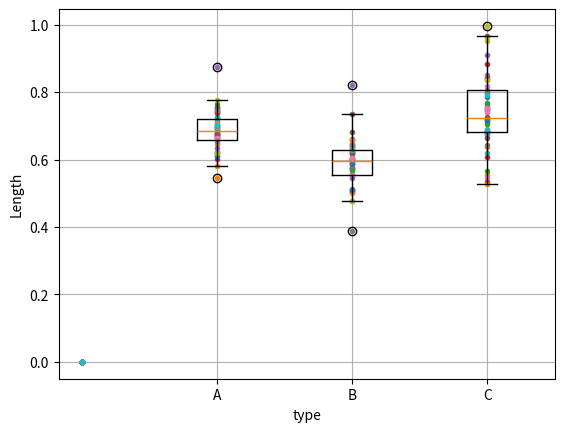

Python code for this plot:
#!/usr/bin/env python
import numpy as np
import matplotlib.pyplot as plt

fig = plt.figure()
ax = fig.add_subplot(111)

X1 = (0.741, 0.546, 0.765, 0.737, 0.875, 0.749, 0.701, 0.726, 0.705, 0.647, 0.700, 0.650, 0.622, 0.603, 0.752, 0.619, 0.691, 0.692, 0.776, 0.670, 0.713, 0.708, 0.620, 0.743, 0.680,
      0.662, 0.665, 0.655, 0.611, 0.690, 0.666, 0.580, 0.694, 0.676, 0.666, 0.755, 0.695, 0.698, 0.723, 0.724, 0.611, 0.672, 0.678, 0.677, 0.635, 0.675, 0.664, 0.747, 0.620, 0.701)
X2 = (0.661, 0.587, 0.506, 0.625, 0.821, 0.734, 0.594, 0.389, 0.599, 0.588, 0.587, 0.574, 0.477, 0.510, 0.645, 0.505, 0.602, 0.628, 0.658, 0.556, 0.576, 0.657, 0.552, 0.575, 0.616,
      0.619, 0.554, 0.514, 0.551, 0.641, 0.590, 0.502, 0.616, 0.604, 0.573, 0.681, 0.559, 0.638, 0.603, 0.634, 0.511, 0.633, 0.569, 0.622, 0.545, 0.602, 0.605, 0.643, 0.478, 0.629)
X3 = (0.675, 0.555, 0.567, 0.884, 0.911, 0.965, 0.545, 0.846, 0.996, 0.675, 0.749, 0.720, 0.767, 0.747, 0.852, 0.720, 0.806, 0.684, 0.959, 0.722, 0.784, 0.637, 0.686, 0.839, 0.753,
      0.663, 0.740, 0.835, 0.716, 0.619, 0.710, 0.691, 0.704, 0.532, 0.686, 0.796, 0.818, 0.643, 0.951, 0.790, 0.717, 0.527, 0.759, 0.608, 0.681, 0.726, 0.754, 0.806, 0.835, 0.688)
X0 = [0] * len(X1)

ax.plot([X0, X1, X2, X3], marker='.', linestyle='None', )
ax.boxplot([X1, X2, X3])

xticks = ['A', 'B', 'C', ]
plt.xticks([1, 2, 3], xticks)
plt.grid()
plt.ylabel('Length')
plt.xlabel('type')
plt.show()
plt.savefig("image.png")
